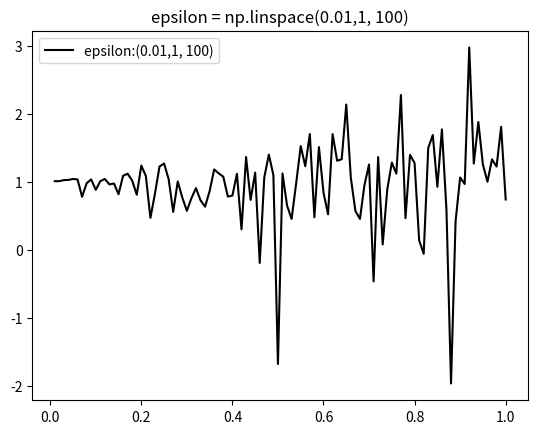

This chart was generated by the following Python code:
from numpy import zeros,linspace
import pandas as pd
import math, random
import matplotlib.pyplot as plt


# mu一般取0，b=Δf/ epsilon
def getnoise(mu, b):
    alpha = random.random() - 0.5
    noise = mu - math.copysign(b, alpha) * math.log(1 - 2 * math.fabs(alpha))
    return noise


# print(getnoise(0,1))


def addnoise(data, sensitivety, epsilon):

    # deltaf = np.max(np.sum(np.abs(train_x), axis=1))    #axis=1时就是将一个矩阵的每一行向量相加
    # lambd = deltaf / epsilon
    # data_raw['noiserating'] = data_raw['rating'] + getnoise(0, 1)
    for i in range(len(data)):
        # for j in range(len(data[i])):
        data[i] += getnoise(sensitivety, epsilon)
    return data


if __name__ == '__main__':
    # noise = zeros(10)
    # print(noise)
    # b = linspace(0.01, 1, 10)
    # for i in range(len(b)):
    #     noise = addnoise(noise,0,b[i])
    #     print(noise[5])
    # plt.plot(b, noise, color='b', label='b = linspace(0.01, 1, 10)')
    # plt.title("LaplaceNoise")
    # # plt.legend()
    # plt.show()
    sensitivety = 1
    epsilon = linspace(0.01, 1, 100)
    data = [getnoise(sensitivety, epsilon_) for epsilon_ in epsilon]
    print(data)
    plt.plot(epsilon, data, color='k', label='epsilon:(0.01,1, 100)')
    plt.title("epsilon = np.linspace(0.01,1, 100)")
    plt.legend()
    plt.show()